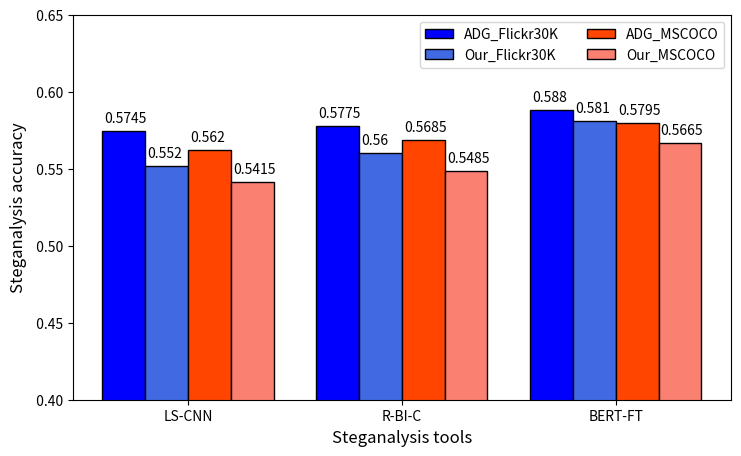

Generate this figure with matplotlib:
import matplotlib.pyplot as plt
from matplotlib.ticker import MultipleLocator, FormatStrFormatter
import numpy as np


ADG_data = {
    'LS-CNN': [0.5745, 0.5620],
    'R-BI-C': [0.5775, 0.5685],
    'BERT-FT':[0.5880, 0.5795],
}


CMS_data = {
    'LS-CNN': [0.5520, 0.5415],
    'R-BI-C': [0.5600, 0.5485],
    'BERT-FT': [0.5810, 0.5665],
}

x = ['LS-CNN', 'R-BI-C', 'BERT-FT']


y_majorLocator = MultipleLocator(0.05)
y_majorFormatter = FormatStrFormatter('%5.2f')

def autolabel(rects):
    for rect in rects:
        height = rect.get_height()
        plt.text(rect.get_x() + rect.get_width()-0.19, 1.01 * height, '%s' %float(height))

font = {
    # 'family': "New Century Schoolbook",
    'weight': 'normal',
    'size': 12,
}


fig = plt.figure(figsize=(8.5, 5))
ax = fig.add_subplot(1, 1, 1)

ax.set_xlabel("Steganalysis tools", font)
ax.set_ylabel("Steganalysis accuracy", font)
ax.yaxis.set_major_locator(y_majorLocator)
ax.yaxis.set_major_formatter(y_majorFormatter)

plt.ylim(0.4, 0.65)
y_1 = [value[0] for _, value in ADG_data.items()]
y_2 = [value[1] for _, value in ADG_data.items()]
y_3 = [value[0] for _, value in CMS_data.items()]
y_4 = [value[1] for _, value in CMS_data.items()]

x_axis = np.arange(len(x))
a = plt.bar(x_axis, y_1, width=0.2, color='b', edgecolor='k', label='ADG_Flickr30K')
b = plt.bar(x_axis+0.2, y_3, width=0.2, color='royalblue',  edgecolor='k', label='Our_Flickr30K')
c = plt.bar(x_axis+0.4, y_2, width=0.2, color='orangered', edgecolor='k', label='ADG_MSCOCO')
d = plt.bar(x_axis+0.6, y_4, width=0.2, color='salmon',   edgecolor='k', label='Our_MSCOCO')

autolabel(a)
autolabel(b)
autolabel(c)
autolabel(d)
plt.xticks(x_axis+0.3,  x)
plt.legend(ncol=2)
plt.savefig('ADG.pdf')